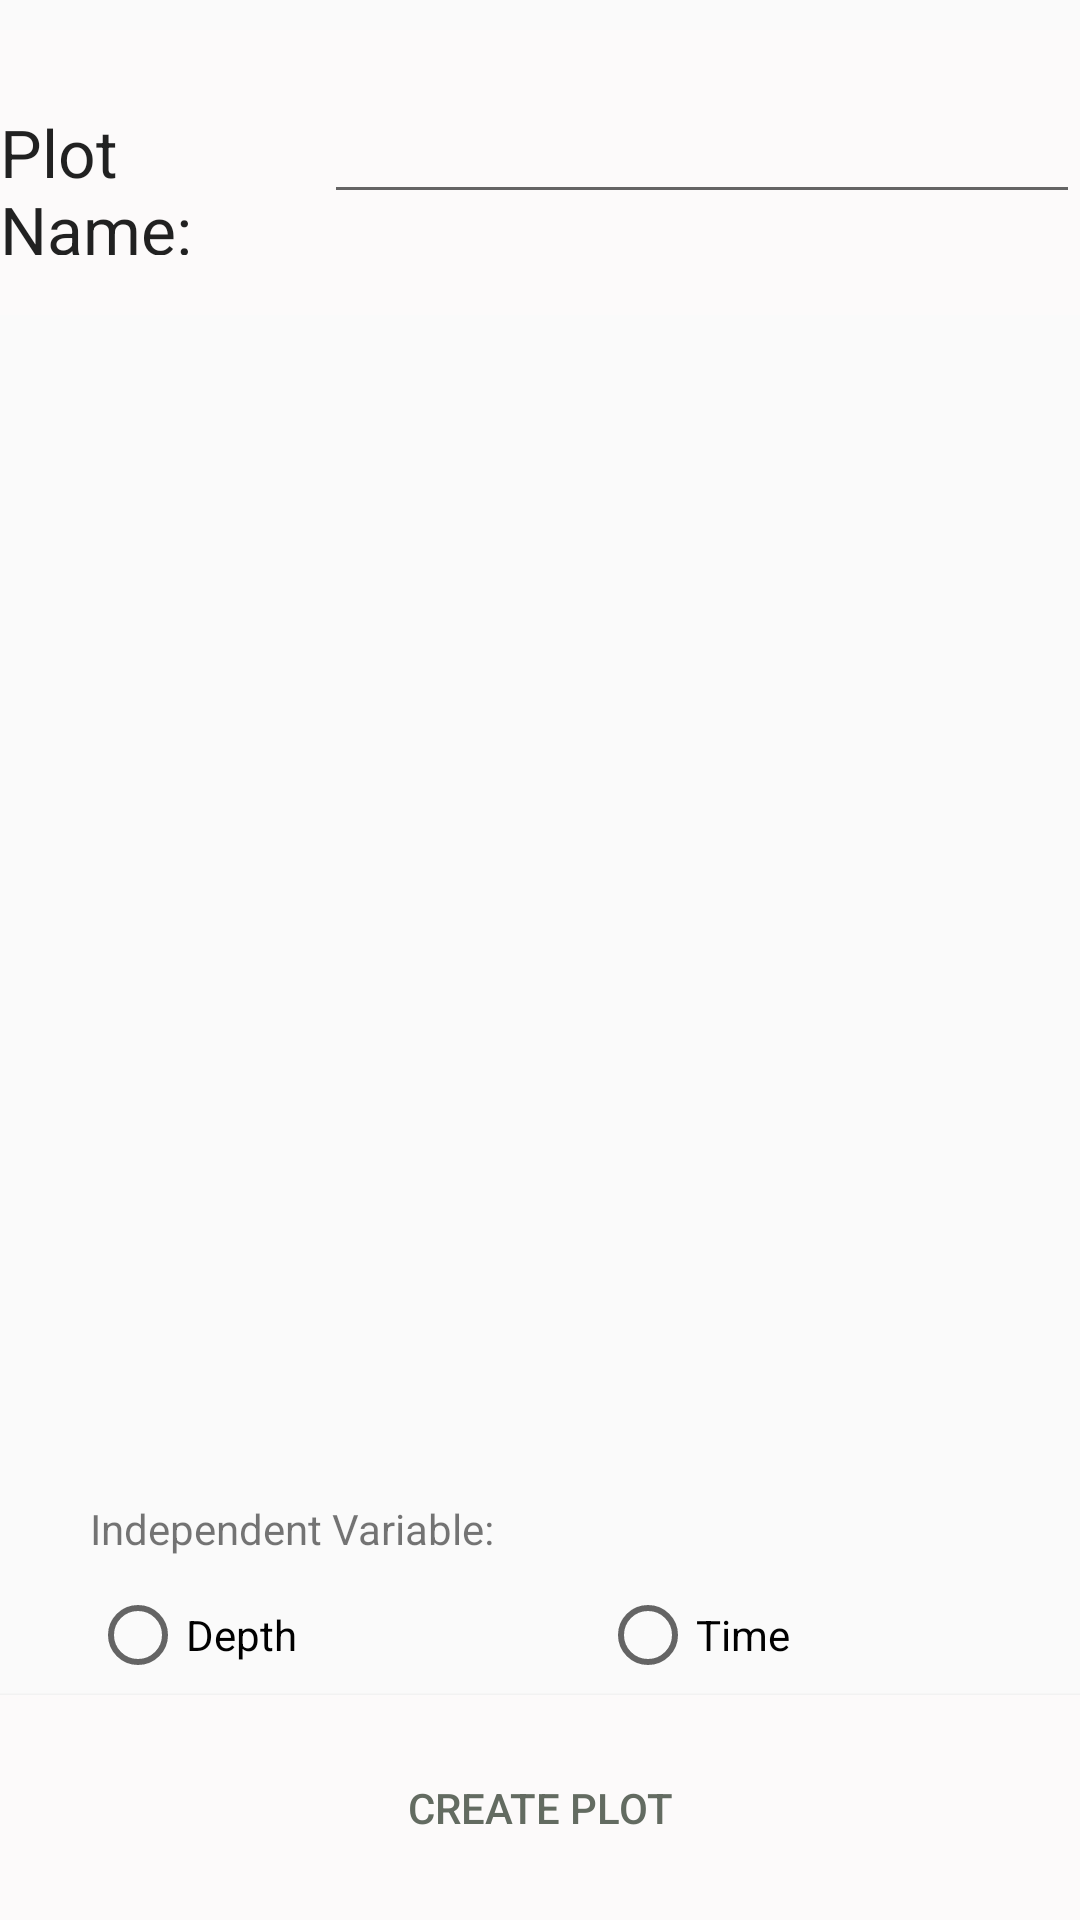

Layout XML and referenced resources for this Android screen:
<!-- AndroidManifest.xml: application theme AppTheme -->
<!-- res/layout/activity_create_plot.xml -->
<?xml version="1.0" encoding="utf-8"?>
<LinearLayout xmlns:android="http://schemas.android.com/apk/res/android"
    android:orientation="vertical" android:layout_width="match_parent"
    android:layout_height="match_parent">

    <LinearLayout
        android:orientation="horizontal"
        android:layout_width="match_parent"
        android:layout_height="wrap_content"
        android:layout_gravity="center_horizontal"
        android:layout_marginTop="10dp"
        android:layout_marginBottom="15dp"
        android:paddingTop="20dp"
        android:paddingBottom="20dp"
        android:background="@color/sdi_white">

        <TextView
            android:layout_width="0dp"
            android:layout_weight=".30"
            android:layout_height="wrap_content"
            android:textAppearance="?android:attr/textAppearanceLarge"
            android:text="@string/plot_name_prompt"
            android:id="@+id/plot_name_prompt" />

        <EditText
            android:layout_width="0dp"
            android:layout_weight=".70"
            android:layout_height="wrap_content"
            android:id="@+id/plot_name_entry" />
    </LinearLayout>

    <LinearLayout
        android:layout_width="match_parent"
        android:layout_height="match_parent"
        android:orientation="vertical">

        <ListView
            android:layout_width="match_parent"
            android:layout_height="0dip"
            android:id="@+id/create_plot_view"
            android:layout_gravity="center_horizontal"
            android:layout_weight="1"/>

        <LinearLayout
            android:layout_width="match_parent"
            android:layout_height="75dp"
            android:layout_gravity="center_horizontal"
            android:orientation="vertical"
            android:layout_marginLeft="20dp">
            <TextView
                android:layout_width="wrap_content"
                android:layout_height="wrap_content"
                android:layout_marginBottom="10dp"
                android:layout_marginTop="10dp"
                android:id="@+id/text"
                android:text="@string/ivChoice" />

            <RadioGroup xmlns:android="http://schemas.android.com/apk/res/android"
                android:layout_width="fill_parent"
                android:layout_height="wrap_content"
                android:orientation="horizontal"
                android:id="@+id/iv_radio_group">
                <RadioButton android:id="@+id/radio_depth"
                    android:layout_width="0dp"
                    android:layout_weight="1"
                    android:layout_height="wrap_content"
                    android:text="@string/depth"
                    android:onClick="onRadioButtonClicked"/>
                <RadioButton android:id="@+id/radio_time"
                    android:layout_width="0dp"
                    android:layout_weight="1"
                    android:layout_height="wrap_content"
                    android:text="@string/time"
                    android:onClick="onRadioButtonClicked"/>
            </RadioGroup>
        </LinearLayout>
        <Button
            android:layout_width="match_parent"
            android:layout_height="75dp"
            android:text="@string/btn_create_plot"
            android:id="@+id/btn_create_plot"
            android:layout_gravity="center_horizontal"
            android:background="@color/sdi_white"
            android:textColor="@color/sdi_grey"
            android:layout_weight="0"/>
    </LinearLayout>

</LinearLayout>
<!-- resources referenced by this layout -->
<resources>
  <color name="sdi_grey">#636B61</color>
  <color name="sdi_white">#FCFAFA</color>
  <string name="btn_create_plot">Create Plot</string>
  <string name="depth">Depth </string>
  <string name="ivChoice">Independent Variable: </string>
  <string name="plot_name_prompt">Plot Name: </string>
  <string name="time">Time </string>
  <style name="AppTheme" parent="Theme.AppCompat.Light.DarkActionBar">
          <item name="android:windowActionBar">true</item>
          
      </style>
  
      //
</resources>
